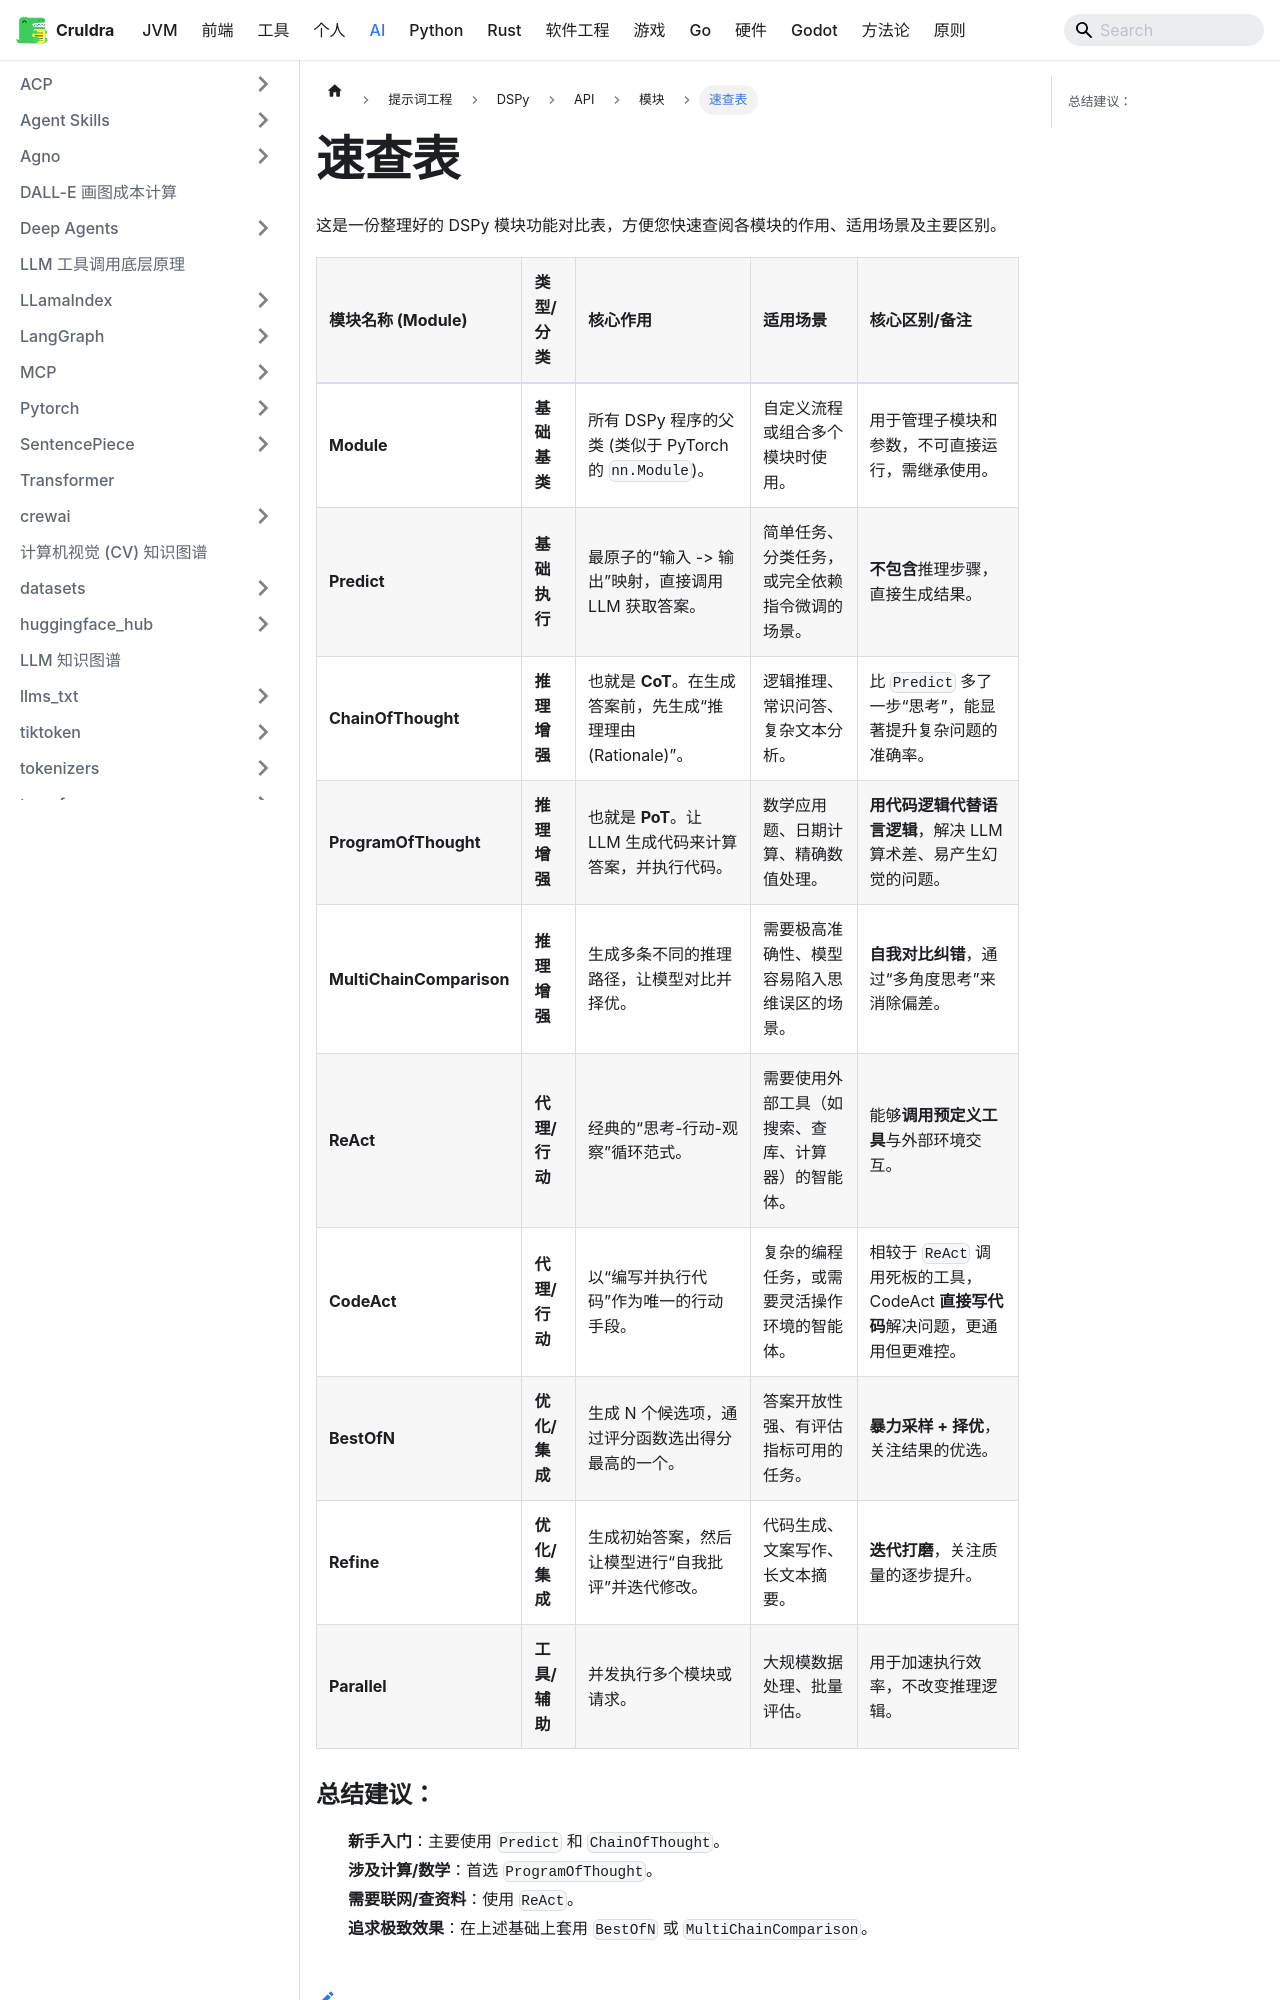

repository: cruldra/notes3 · page: docs/AI/提示词工程/DSPy/API/模块/速查表.html · generator: docusaurus

这是一份整理好的 DSPy 模块功能对比表，方便您快速查阅各模块的作用、适用场景及主要区别。

| 模块名称 (Module) | 类型/分类 | 核心作用 | 适用场景 | 核心区别/备注 |
| :--- | :--- | :--- | :--- | :--- |
| **Module** | **基础基类** | 所有 DSPy 程序的父类 (类似于 PyTorch 的 `nn.Module`)。 | 自定义流程或组合多个模块时使用。 | 用于管理子模块和参数，不可直接运行，需继承使用。 |
| **Predict** | **基础执行** | 最原子的“输入 -> 输出”映射，直接调用 LLM 获取答案。 | 简单任务、分类任务，或完全依赖指令微调的场景。 | **不包含**推理步骤，直接生成结果。 |
| **ChainOfThought** | **推理增强** | 也就是 **CoT**。在生成答案前，先生成“推理理由 (Rationale)”。 | 逻辑推理、常识问答、复杂文本分析。 | 比 `Predict` 多了一步“思考”，能显著提升复杂问题的准确率。 |
| **ProgramOfThought** | **推理增强** | 也就是 **PoT**。让 LLM 生成代码来计算答案，并执行代码。 | 数学应用题、日期计算、精确数值处理。 | **用代码逻辑代替语言逻辑**，解决 LLM 算术差、易产生幻觉的问题。 |
| **MultiChainComparison** | **推理增强** | 生成多条不同的推理路径，让模型对比并择优。 | 需要极高准确性、模型容易陷入思维误区的场景。 | **自我对比纠错**，通过“多角度思考”来消除偏差。 |
| **ReAct** | **代理/行动** | 经典的“思考-行动-观察”循环范式。 | 需要使用外部工具（如搜索、查库、计算器）的智能体。 | 能够**调用预定义工具**与外部环境交互。 |
| **CodeAct** | **代理/行动** | 以“编写并执行代码”作为唯一的行动手段。 | 复杂的编程任务，或需要灵活操作环境的智能体。 | 相较于 `ReAct` 调用死板的工具，CodeAct **直接写代码**解决问题，更通用但更难控。 |
| **BestOfN** | **优化/集成** | 生成 N 个候选项，通过评分函数选出得分最高的一个。 | 答案开放性强、有评估指标可用的任务。 | **暴力采样 + 择优**，关注结果的优选。 |
| **Refine** | **优化/集成** | 生成初始答案，然后让模型进行“自我批评”并迭代修改。 | 代码生成、文案写作、长文本摘要。 | **迭代打磨**，关注质量的逐步提升。 |
| **Parallel** | **工具/辅助** | 并发执行多个模块或请求。 | 大规模数据处理、批量评估。 | 用于加速执行效率，不改变推理逻辑。 |
